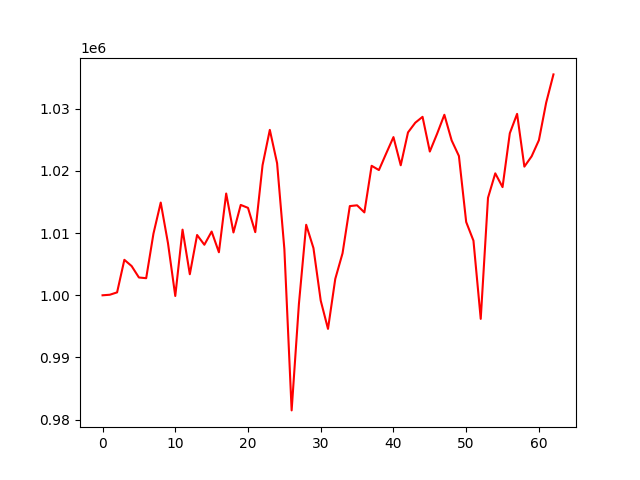

The table this chart was drawn from, first rows:
account_value, date, daily_return
1000000, 2021-04-06, 
1000088, 2021-04-07, 8.768366012579243e-05
1000468, 2021-04-08, 0.0003807
1005710, 2021-04-09, 0.005239
1004700, 2021-04-12, -0.001004
1002864, 2021-04-13, -0.001828
1002750, 2021-04-14, -0.0001132
1009920, 2021-04-15, 0.00715
1014921, 2021-04-16, 0.004951
1008367, 2021-04-19, -0.006458
999887, 2021-04-20, -0.008409
1010561, 2021-04-21, 0.01068
1003384, 2021-04-22, -0.007103
1009701, 2021-04-23, 0.006296
1008132, 2021-04-26, -0.001554
1010256, 2021-04-27, 0.002107
1006923, 2021-04-28, -0.003299
1016373, 2021-04-29, 0.009385
1010107, 2021-04-30, -0.006165
1014541, 2021-05-03, 0.004389
1014066, 2021-05-04, -0.0004674
1010158, 2021-05-05, -0.003854
1020923, 2021-05-06, 0.01066
1026616, 2021-05-07, 0.005577
1021253, 2021-05-10, -0.005224
1007444, 2021-05-11, -0.01352
981478, 2021-05-12, -0.02577
998603, 2021-05-13, 0.01745
1011348, 2021-05-14, 0.01276
1007596, 2021-05-17, -0.00371
999139, 2021-05-18, -0.008394
994594, 2021-05-19, -0.004549
1002640, 2021-05-20, 0.008091
1006761, 2021-05-21, 0.00411
1014354, 2021-05-24, 0.007542
1014478, 2021-05-25, 0.0001221
1013336, 2021-05-26, -0.001126
1020836, 2021-05-27, 0.007401
1020151, 2021-05-28, -0.0006707
1022821, 2021-06-01, 0.002618
1025453, 2021-06-02, 0.002573
1020920, 2021-06-03, -0.00442
1026209, 2021-06-04, 0.005181
1027767, 2021-06-07, 0.001518
1028715, 2021-06-08, 0.0009223
1023129, 2021-06-09, -0.00543
1025988, 2021-06-10, 0.002794
1029046, 2021-06-11, 0.002981
1024923, 2021-06-14, -0.004007
1022416, 2021-06-15, -0.002447
1011793, 2021-06-16, -0.01039
1008790, 2021-06-17, -0.002968
996204, 2021-06-18, -0.01248
1015685, 2021-06-21, 0.01956
1019622, 2021-06-22, 0.003877
1017407, 2021-06-23, -0.002173
1026076, 2021-06-24, 0.008521
1029190, 2021-06-25, 0.003034
1020701, 2021-06-28, -0.008248
1022363, 2021-06-29, 0.001629
... 3 more rows
